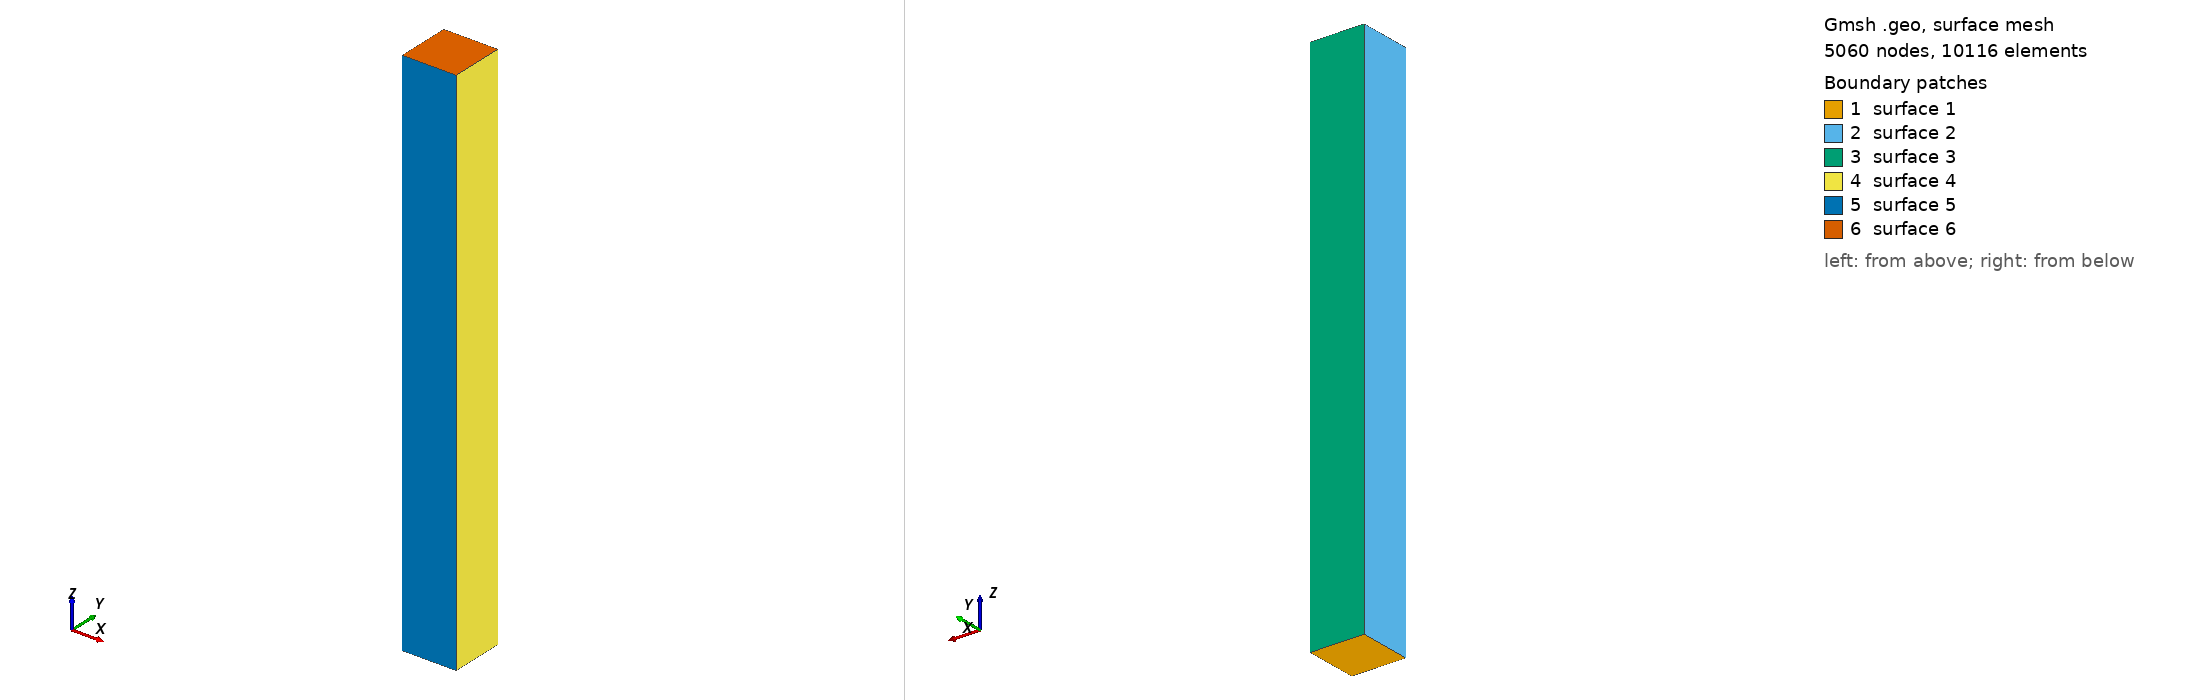

Gmsh geometry script, surface-meshed: 5060 nodes, 10116 surface elements. Boundary patches (legend numbers): 1 surface 1, 2 surface 2, 3 surface 3, 4 surface 4, 5 surface 5, 6 surface 6. Left view from above one corner, right view from below the opposite corner. The script declares no physical surfaces, so the legend lists its geometric surfaces. The drawing asked Gmsh for element sizes between 1% and 20% of the model's largest extent; the script's own settings can give other sizes.

=== simplebeam.geo (drawn) ===
// Gmsh project created on Thu Nov 15 12:27:57 2018

lc1 = 0.005;
lc2 = 0.005;

Point(0) = {0,   0,   0, lc1};
Point(1) = {0.1, 0,   0, lc1};
Point(2) = {0,   0.1, 0, lc1};
Point(3) = {0.1, 0.1, 0, lc1};

Point(4) = {0,   0,   1, lc2};
Point(5) = {0.1, 0,   1, lc2};
Point(6) = {0,   0.1, 1, lc2};
Point(7) = {0.1, 0.1, 1, lc2};



//+
Line(1) = {4, 5};
//+
Line(2) = {5, 7};
//+
Line(3) = {7, 6};
//+
Line(4) = {6, 4};
//+
Line(5) = {5, 1};
//+
Line(6) = {1, 3};
//+
Line(7) = {3, 2};
//+
Line(8) = {2, 0};
//+
Line(9) = {0, 1};
//+
Line(10) = {3, 7};
//+
Line(11) = {6, 2};
//+
Line(12) = {0, 4};
//+
Line Loop(1) = {9, 6, 7, 8};
//+
Plane Surface(1) = {1};
//+
Line Loop(2) = {11, 8, 12, -4};
//+
Plane Surface(2) = {2};
//+
Line Loop(3) = {3, 11, -7, 10};
//+
Plane Surface(3) = {3};
//+
Line Loop(4) = {6, 10, -2, 5};
//+
Plane Surface(4) = {4};
//+
Line Loop(5) = {5, -9, 12, 1};
//+
Plane Surface(5) = {5};
//+
Line Loop(6) = {1, 2, 3, 4};
//+
Plane Surface(6) = {6};
//+
Surface Loop(1) = {3, 6, 5, 4, 1, 2};
//+
Volume(1) = {1};
